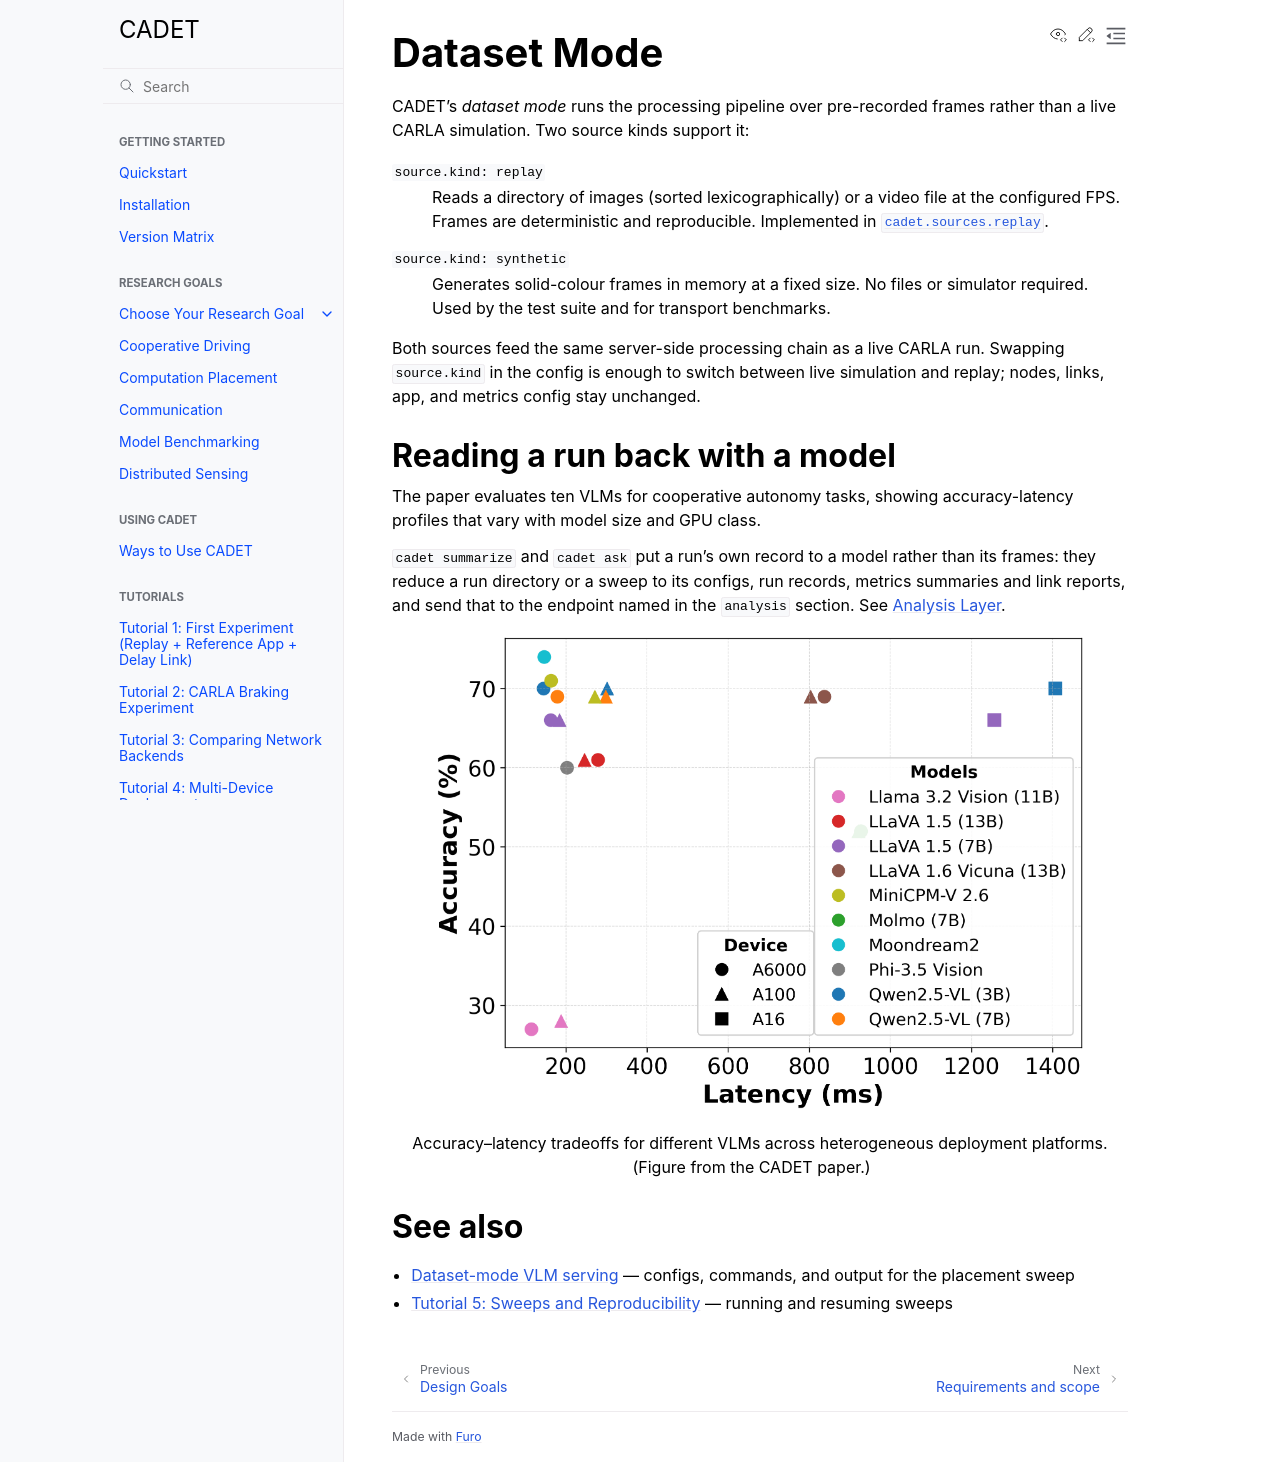

repository: nesl/cadet · page: explanation/dataset-mode.html · generator: sphinx

Dataset Mode
============

CADET's *dataset mode* runs the processing pipeline over pre-recorded frames
rather than a live CARLA simulation. Two source kinds support it:

``source.kind: replay``
    Reads a directory of images (sorted lexicographically) or a video file
    at the configured FPS. Frames are deterministic and reproducible.
    Implemented in :mod:`cadet.sources.replay`.

``source.kind: synthetic``
    Generates solid-colour frames in memory at a fixed size. No files or
    simulator required. Used by the test suite and for transport benchmarks.

Both sources feed the same server-side processing chain as a live CARLA run.
Swapping ``source.kind`` in the config is enough to switch between live
simulation and replay; nodes, links, app, and metrics config stay unchanged.

Reading a run back with a model
--------------------------------

The paper evaluates ten VLMs for cooperative autonomy tasks, showing
accuracy-latency profiles that vary with model size and GPU class.

``cadet summarize`` and ``cadet ask`` put a run's own record to a model rather
than its frames: they reduce a run directory or a sweep to its configs, run
records, metrics summaries and link reports, and send that to the endpoint named
in the ``analysis`` section. See :doc:`analysis-layer`.

.. figure:: ../_static/paper-fig5-vlm.png
   :alt: VLM accuracy vs. latency scatter
   :width: 90%

   Accuracy–latency tradeoffs for different VLMs across heterogeneous
   deployment platforms. (Figure from the CADET paper.)

See also
--------

- :doc:`../examples/dataset-vlm` — configs, commands, and output for the
  placement sweep
- :doc:`../tutorials/05-sweeps` — running and resuming sweeps
